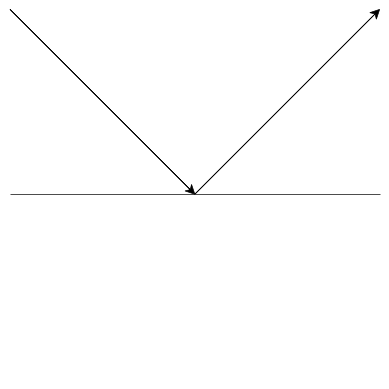

This figure's Python source: (Note: this script raises an exception after producing the figure.)
import math
import os
from math import cos
from math import sin
from math import cosh
from math import sinh
from math import acos
from math import asin
from math import acosh
from math import asinh
from math import tan
from math import atan
from math import tanh
from math import atanh
from math import sqrt
from math import pi
from math import floor
from math import ceil

import numpy as np
import matplotlib
matplotlib.rcParams['text.usetex'] = True
import matplotlib.pyplot as plt
from mpl_toolkits.axisartist.axislines import SubplotZero
from matplotlib.patches import Arc





xmin = -4
xmax = 4

xTickIncrement = 5


ymin = -4
ymax = 4

yTickIncrement = 5


fig = plt.figure()
ax = fig.add_subplot(1, 1, 1)


#AXIS ARROWS
# removing the default axis on all sides:
for side in ['bottom', 'right', 'top', 'left']:
    ax.spines[side].set_visible(False)

# removing the axis ticks
plt.xticks([])  # labels
plt.yticks([])
ax.xaxis.set_ticks_position('none')  # tick markers
ax.yaxis.set_ticks_position('none')

# wider figure for demonstration
#fig.set_size_inches(4, 2.2)

# get width and height of axes object to compute
# matching arrowhead length and width
dps = fig.dpi_scale_trans.inverted()
bbox = ax.get_window_extent().transformed(dps)
width, height = bbox.width, bbox.height

# manual arrowhead width and length
hw = 1. / 40. * (ymax - ymin)
hl = 1. / 40. * (xmax - xmin)
lw = 0.5  # axis line width
ohg = 0.3  # arrow overhang

# compute matching arrowhead length and width
yhw = hw / (ymax - ymin) * (xmax - xmin) * height / width
yhl = hl / (xmax - xmin) * (ymax - ymin) * width / height

# draw x and y axis
ax.arrow(xmin, 0, xmax - xmin, 0., fc='k', ec='k', lw=lw, head_width=0, head_length=0, overhang=ohg, length_includes_head=True, clip_on=False)
#ax.arrow(xmin, 0, xmax - xmin, 0., fc='k', ec='k', lw=lw, head_width=hw, head_length=hl, overhang=ohg, length_includes_head=True, clip_on=False)
#ax.arrow(0, ymin, 0., ymax - ymin, fc='k', ec='k', lw=lw, head_width=yhw, head_length=yhl, overhang=ohg, length_includes_head=True, clip_on=False)

# clip_on = False if only positive x or y values.


ax.spines['left'].set_position('zero')
ax.spines['bottom'].set_position('zero')
ax.spines['right'].set_color('none')
ax.spines['top'].set_color('none')

ax.set_aspect('equal', adjustable='box')



#Set x and y labels
#ax.text(xmax + 0.1, 0.1, r'$x$', fontsize=12)
#ax.text(0.1, ymax+0.1, r'$y$', fontsize=12)


ax.set_xlim(xmin, xmax)
ax.set_ylim(ymin, ymax)


xTicks = np.arange(ceil(xmin + xTickIncrement), xmax, xTickIncrement)
yTicks = np.arange(ymin + yTickIncrement, ymax, yTickIncrement)
yTicks = np.delete(yTicks, np.where(yTicks == 0))
xTicks = np.delete(xTicks, np.where(xTicks == 0))

ax.set_xticks(xTicks)
ax.set_yticks(yTicks)

ax.set_xticks([])
ax.set_yticks([])

def f(x):
    y = np.abs(x)
    return y


rScale = 1


N = 3
x = np.linspace(xmin, xmax, N)
y = f(x)

#ax.plot(x, y, color='black')

#matplotlib.pyplot.arrow(x, y, dx, dy, **kwargs)[source]
ax.arrow(xmin, f(xmin), -xmin, -f(xmin), fc='k', ec='k', lw=lw, head_width=hw, head_length=hl, overhang=ohg, length_includes_head=True, clip_on=False)
ax.arrow(0, 0, xmax, f(xmax), fc='k', ec='k', lw=lw, head_width=hw, head_length=hl, overhang=ohg, length_includes_head=True, clip_on=False)



#class matplotlib.patches.Arc((x, y), width, height, angle=0.0, theta1=0.0, theta2=360.0, **kwargs)
a = Arc((0, 0), 2, 2, 0, 135, 180, color='black', lw=1)
ax.add_patch(a)
ax.text(-1.4, 0.2, r'$\theta_i$', fontsize=12)

a = Arc((0, 0), 2, 2, 0, 0, 45, color='black', lw=1)
ax.add_patch(a)
ax.text(1.1, 0.2, r'$\theta_r$', fontsize=12)


plt.tick_params(left = False, bottom = False)
plt.show()